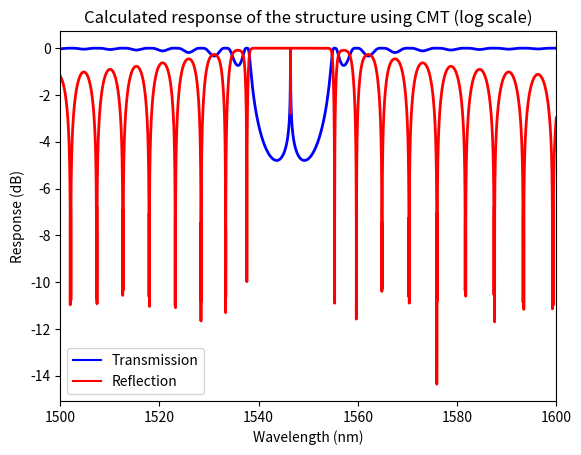
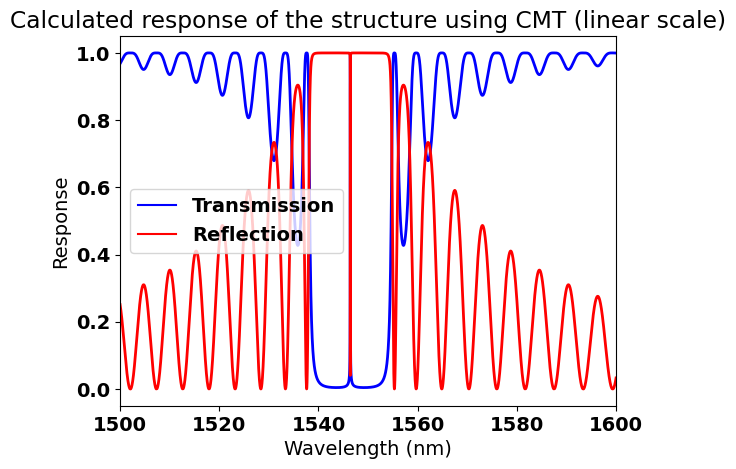

Generate these figures, in order, with matplotlib:
"""
SiEPIC Photonics Package 

[redacted]
            [email redacted]

            https://github.com/SiEPIC-Kits/SiEPIC_Photonics_Package
            
Solvers and simulators: Bragg simulator using coupled-mode theory (CMT) approach
reference: "Bragg grating based Fabry-Perot filters for characterizing silicon-on-insulator waveguides",
Y. Painchaud, Group IV Photonics, 2012

Based on A. Mistry MATLAB implementation

[redacted]
"""
#%% dependent packages
import numpy as np
import math, cmath, matplotlib
from numpy.lib.scimath import sqrt as csqrt

#%% user input
wavelength_start = 1500e-9
wavelength_stop = 1600e-9
resolution = 0.001

# Grating waveguide compact model (cavity)
# these are polynomial fit constants from a waveguide width of 500 nm
n1_g = 4.077182700600432
n2_g = -0.982556173493906
n3_g = -0.046366956781710

# Cavity waveguide compact model (cavity)
# these are polynomial fit constants from a waveguide width of 500 nm
n1_c = 4.077182700600432
n2_c = -0.982556173493906
n3_c = -0.046366956781710

# grating parameters
kappa = 75000       # coupling strength (/m)
period = 316e-9     # period of pertrubation
N_left = 160        # number of periods (left of cavity)
N_right = 160       # number of periods (right of cavity)

# Cavity Parameters
alpha = 150/4.34
L = period/2    # length of cavity


#%% analysis

j = cmath.sqrt(-1)

lambda_0 = np.linspace(wavelength_start, wavelength_stop, round((wavelength_stop-wavelength_start)*1e9/resolution))
neff = (n1_g + n2_g*(lambda_0*1e6) + n3_g*(lambda_0*1e6)**2)
beta = 2*math.pi*neff/lambda_0

neffc = (n1_c + n2_c*(lambda_0*1e6) + n3_c*(lambda_0*1e6)**2)
betaC = 2*math.pi*neffc/lambda_0

Lg_L = N_left*period
Lg_R = N_right*period
deltaB = 2*math.pi*neff/lambda_0-math.pi/period
omega = csqrt(kappa**2-deltaB**2)


t = []; r = []
for i in range(len(lambda_0)):
    G_L = [
        [np.cosh(omega[i]*Lg_L)-j*deltaB[i]/omega[i]*np.sinh(omega[i]*Lg_L),
         -j*kappa*np.sinh(omega[i]*Lg_L)/omega[i]],
         [j*kappa*np.sinh(omega[i]*Lg_L)/omega[i],
          np.cosh(omega[i]*Lg_L)+j*deltaB[i]/omega[i]*np.sinh(omega[i]*Lg_L)]]
    
    Y = [[np.exp(-alpha*L/2)*np.exp(-j*betaC[i]*L), 0], [0, np.exp(alpha*L/2)*np.exp(j*betaC[i]*L)]]
    
    G_R = [
        [np.cosh(omega[i]*Lg_R)-j*deltaB[i]/omega[i]*np.sinh(omega[i]*Lg_R),
         -j*kappa*np.sinh(omega[i]*Lg_R)/omega[i]],
         [j*kappa*np.sinh(omega[i]*Lg_R)/omega[i],
          np.cosh(omega[i]*Lg_R)+j*deltaB[i]/omega[i]*np.sinh(omega[i]*Lg_R)]]
        
    # matrix multiplication G_L*Y*G_R
    H1 = np.matmul(G_L,Y)
    H = np.matmul(H1,G_R)
    
    t.append(H[0][0]-H[1][0]*H[0][1]/H[1][1])
    r.append(-H[1][0]/H[1][1])
    
# to log scale
T = np.log10(np.absolute(t)**2)
R = np.log10(np.absolute(r)**2)

#%% plot spectrum
matplotlib.pyplot.figure(0)
fig1 = matplotlib.pyplot.plot(lambda_0*1e9,T, label='Transmission', color='blue')
fig2 = matplotlib.pyplot.plot(lambda_0*1e9,R, label='Reflection', color='red')
matplotlib.pyplot.legend(loc=0)
matplotlib.pyplot.ylabel('Response (dB)', color = 'black')
matplotlib.pyplot.xlabel('Wavelength (nm)', color = 'black')
matplotlib.pyplot.setp(fig1, 'linewidth', 2.0)
matplotlib.pyplot.setp(fig2, 'linewidth', 2.0)
matplotlib.pyplot.xlim(round(min(lambda_0*1e9)),round(max(lambda_0*1e9)))
matplotlib.pyplot.title("Calculated response of the structure using CMT (log scale)")
matplotlib.pyplot.savefig('bragg_cmt_log'+'.pdf')
matplotlib.rcParams.update({'font.size': 14, 'font.family' : 'Times New Roman', 'font.weight': 'bold'})

matplotlib.pyplot.figure(1)
fig1 = matplotlib.pyplot.plot(lambda_0*1e9,np.absolute(t), label='Transmission', color='blue')
fig2 = matplotlib.pyplot.plot(lambda_0*1e9,np.absolute(r), label='Reflection', color='red')
matplotlib.pyplot.legend(loc=0)
matplotlib.pyplot.ylabel('Response', color = 'black')
matplotlib.pyplot.xlabel('Wavelength (nm)', color = 'black')
matplotlib.pyplot.setp(fig1, 'linewidth', 2.0)
matplotlib.pyplot.setp(fig2, 'linewidth', 2.0)
matplotlib.pyplot.xlim(round(min(lambda_0*1e9)),round(max(lambda_0*1e9)))
matplotlib.pyplot.title("Calculated response of the structure using CMT (linear scale)")
matplotlib.pyplot.savefig('bragg_cmt_linear'+'.pdf')
matplotlib.rcParams.update({'font.size': 14, 'font.family' : 'Times New Roman', 'font.weight': 'bold'})
